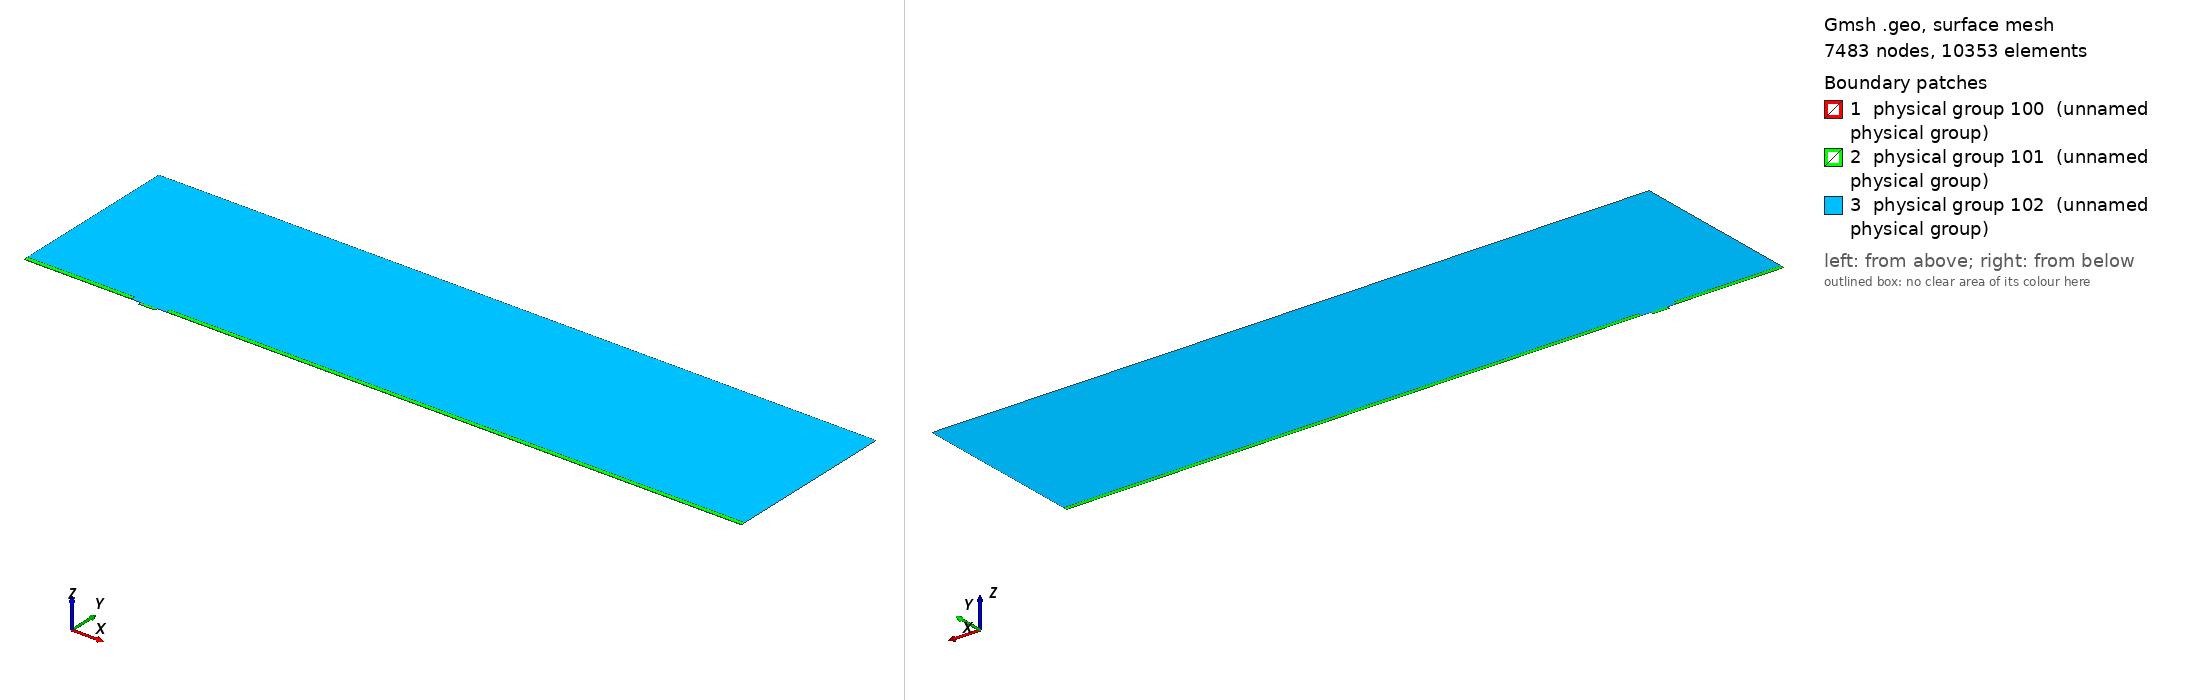

Gmsh geometry script, surface-meshed: 7483 nodes, 10353 surface elements. Boundary patches (legend numbers): 1 physical group 100 (unnamed physical group), 2 physical group 101 (unnamed physical group), 3 physical group 102 (unnamed physical group). Left view from above one corner, right view from below the opposite corner. Legend entries are the model's physical surfaces. The drawing asked Gmsh for element sizes between 1% and 20% of the model's largest extent; the script's own settings can give other sizes.

=== mesh.geo (drawn) ===
// Macro parameters
deltaStar = 1;
D = 2.5 * deltaStar; // depth of the gap 
W = 14 * deltaStar; // width of the gap
r = 8; // length of non-constant quads upstream and downstream of the gap
s = 8; // length of non-constant quads left and right inside the gap
BL = 0.25 * deltaStar; // height of the second layer of quad elements
BL_upper = 3.5 * deltaStar; // height of the third layer of quad elements
x0 = 100 * deltaStar; // x distance from inflow to gap
lengthOutflow = 500 * deltaStar; // length after the gap
x3 = W + lengthOutflow; // last point of the domain
height = 150 * deltaStar; // height of the triangular region
triagHeightRegion_inflow = height - BL - BL_upper; // height of the triangular region

// Micro parameters
dx = 0.05; // dx of square elements near the leading and trailing edge of the gap (most resolution-demanding points in the domain)
size_triag_v_top = 24; // size of the elements in the upper triangular region

// All the value below are between 0 and 1. =1  means the elements are all equal in size. Avoid using values very close to 1, because we dividing by log(p) in the formula.
dy_in_v_right = 1.5; // heighest quad in the upper layer of quads, in the right part of the gap
dy_in_v_left = 1.75; // heighest quad in the upper layer of quads, in the left part of the gap
//p_in_v_right = (W / 2 - dy_in_v_right) / (W / 2 - dx); // densitiy concentration of elements inside the gap, vertically, near the right wall.
//p_in_v_left = (W / 2 - dy_in_v_left) / (W / 2 - dx); // densitiy concentration of elements inside the gap, vertically, near the left wall.
// fit (check the file scripts/fit_gmsh.py for more details)
p_in_v_left = 1.04645449 - 0.72589797/(W - 5.47760158)^0.49073995; // densitiy concentration of elements inside the gap, vertically, near the left wall.
p_in_v_right = 1.01007546 - 1.01562315/(W - 1.82092136)^0.74948754; // densitiy concentration of elements inside the gap, vertically, near the right wall.
p_in_h = 0.9; // densitiy concentration of elements inside the gap, horizontally. 

p_out_h = 0.7; // densitiy concentration of elements outside the gap, horizontally.
p_out_h_upper = 0.7; // densitiy concentration of elements outside the gap, horizontally on the upper layer of quads
p_out_v_inflow_dense = 0.8; // densitiy concentration of elements outside the gap, vertically, near the inflow and the gap
p_out_v_inflow_sparse = 0.99; // densitiy concentration of elements outside the gap, vertically, near the inflow and far from the gap
p_out_v_outflow_dense = 0.9; // densitiy concentration of elements outside the gap, vertically, near the outflow and the gap
p_out_v_outflow_sparse = 0.995; // densitiy concentration of elements outside the gap, vertically, near the outflow and far from the gap
p_triag_h_inflow = 0.9; // densitiy concentration of elements in the triangular region of the domain, horizontally.
p_triag_h_outflow = p_triag_h_inflow; // densitiy concentration of elements in the triangular region of the domain, horizontally.

enlarge_triag_inflow = 1.1; // heigher the value, larger the elements in the triangular region near the inflow
enlarge_triag_outflow = 1.1; // heigher the value, larger the elements in the triangular region near the outflow

// Automated parameters 
a_in_v_right = dx / (W / 2);
a_in_v_left = dx / (W / 2);
a_in_h = dx / (D / 2);
a_out_h = dx / BL;
a_out_v_inflow_dense = dx / r;
a_out_v_outflow_dense = dx / r;

// for the derivation of the formula, see file 20250123_gmshFormula.md in the docs folder
N_in_v_right = Ceil( Log (a_in_v_right / (1 - p_in_v_right + a_in_v_right * p_in_v_right)) / Log(p_in_v_right) );
N_in_v_left = Ceil( Log (a_in_v_left / (1 - p_in_v_left + a_in_v_left * p_in_v_left)) / Log(p_in_v_left) );
N_in_h = Ceil( Log (a_in_h / (1 - p_in_h + a_in_h * p_in_h)) / Log(p_in_h) );
N_out_h = Ceil( Log (a_out_h / (1 - p_out_h + a_out_h * p_out_h)) / Log(p_out_h) ) + 1; // + 1 is to correct the fact that the distance is too small to properly approximate the dx length
N_out_v_inflow_dense = Ceil( Log (a_out_v_inflow_dense / (1 - p_out_v_inflow_dense + a_out_v_inflow_dense * p_out_v_inflow_dense)) / Log(p_out_v_inflow_dense) );
N_out_v_outflow_dense = Ceil( Log (a_out_v_outflow_dense / (1 - p_out_v_outflow_dense + a_out_v_outflow_dense * p_out_v_outflow_dense)) / Log(p_out_v_outflow_dense) );

p_for_a_out_v_inflow_sparse_computation = p_out_v_inflow_dense;
p_for_a_out_v_outflow_sparse_computation = (p_out_v_outflow_dense + p_out_v_outflow_dense) / 2;
a_out_v_inflow_sparse = r / (x0 - r) * (1 - p_for_a_out_v_inflow_sparse_computation) / (1 - p_for_a_out_v_inflow_sparse_computation^(N_out_v_inflow_dense + 1));
a_out_v_outflow_sparse = r / (lengthOutflow - r) * (1 - p_for_a_out_v_outflow_sparse_computation) / (1 - p_for_a_out_v_outflow_sparse_computation^(N_out_v_outflow_dense + 1));

N_out_v_inflow_sparse = Ceil( Log(a_out_v_inflow_sparse / (1 - p_out_v_inflow_sparse + a_out_v_inflow_sparse * p_out_v_inflow_sparse)) / Log(p_out_v_inflow_sparse) );
N_out_v_outflow_sparse = Ceil( Log(a_out_v_outflow_sparse / (1 - p_out_v_outflow_sparse + a_out_v_outflow_sparse * p_out_v_outflow_sparse)) / Log(p_out_v_outflow_sparse) );


// second layer of quads
a_out_h_upper = (BL) / (BL_upper) * (1 - p_out_h) / (1 - p_out_h^(N_out_h + 1));
N_out_h_upper = Ceil( Log(a_out_h_upper / (1 - p_out_h_upper + a_out_h_upper * p_out_h_upper)) / Log(p_out_h_upper) );

// ---------------------------
// for triangular region
// ---------------------------
a_triag_h_inflow = (BL_upper) / (triagHeightRegion_inflow) * (1 - p_out_h_upper) / (1 - p_out_h_upper^(N_out_h_upper + 1));
a_triag_h_outflow = a_triag_h_inflow;
N_triag_v_top = Ceil( (x3 + x0) / size_triag_v_top ); // we assume p_triag_v = 1, otherwise the formula is different
N_triag_h_inflow = Ceil( Log(a_triag_h_inflow / (1 - p_triag_h_inflow + a_triag_h_inflow * p_triag_h_inflow)) / Log(p_triag_h_inflow) );
N_triag_h_outflow = Ceil( Log(a_triag_h_outflow / (1 - p_triag_h_outflow + a_triag_h_outflow * p_triag_h_outflow)) / Log(p_triag_h_outflow) );
N_triag_h_inflow = Ceil( N_triag_h_inflow / enlarge_triag_inflow );
N_triag_h_outflow = Ceil( N_triag_h_outflow / enlarge_triag_outflow );

Point(1) = {-x0, 0, 0};
Point(2) = {0,0,0};
Point(3) = {0,-D,0};
Point(4) = {W,-D,0};
Point(5) = {W,0,0};
Point(6) = {x3,0,0};
Point(8) = {x3,height,0};
Point(7) = {x3,BL,0};
Point(9) = {-x0,height,0};
Point(10) = {-x0,BL,0};
Point(11) = {0,BL,0};
Point(12) = {W,BL,0};
Point(13) = {W/2,0,0};
Point(14) = {W/2,BL,0};
Point(15) = {0,-D/2,0};
Point(16) = {W/2,-D,0};
Point(17) = {W,-D/2,0};
Point(18) = {-r,0,0};
Point(19) = {-r,BL,0};
Point(20) = {W + r,0,0};
Point(21) = {W + r,BL,0};
Point(22) = {-x0,BL+BL_upper,0};
Point(23) = {-r,BL+BL_upper,0};
Point(24) = {W + r,BL+BL_upper,0};
Point(25) = {x3,BL+BL_upper,0};

Line(1) = {1,18};
Line(2) = {2,15};
Line(3) = {3,16};
Line(4) = {4,17};
Line(5) = {5,20};
Line(6) = {6,7};
Line(7) = {7,25};
Line(8) = {8,9};
Line(9) = {9,22};
Line(10) = {10,19};
Line(11) = {10,1};
Line(12) = {11,14};
Line(13) = {12,21};
Line(14) = {2,13};
Line(15) = {15,3};
Line(16) = {16,4};
Line(17) = {17,5};
Line(18) = {13,5};
Line(19) = {14,12};
Line(20) = {18,2};
Line(21) = {20,6};
Line(22) = {21,7};
Line(23) = {19,11};
Line(24) = {22,10};
Line(25) = {25,8};
Line(26) = {25,24};
Line(27) = {22,23};
Line(28) = {23,19};
Line(29) = {24,21};

// outer quads
Curve Loop(1) = {5, 21, 6, -22, -13, -19, -12, -23, -10, 11, 1, 20, 14, 18};
Plane Surface(1) = {1};

// inside gap
Curve Loop(2) = {2, 15, 3, 16, 4, 17, -18, -14};
Plane Surface(2) = {2};

// triangular region
Curve Loop(3) = {23, 12, 19, 13, -29, -26, 25, 8, 9, 27, 28};
Plane Surface(3) = {3};

// 3rd layer of quads
Curve Loop(4) = {-24, 27, 28,-10};
Curve Loop(5) = {-29, -26, -7, -22};

Plane Surface(4) = {4};
Plane Surface(5) = {5};


// This defines the surfaces that will be meshed with quad elements
Transfinite Surface {1} = {1, 6, 7, 10};
Transfinite Surface {2} = {3, 4, 5, 2}; // number '2' must match the number '2' of plane surface
Transfinite Surface {4} = {19, 23, 22, 10};
Transfinite Surface {5} = {7, 25, 24, 21};

Transfinite Curve {18, 16, 19} = N_in_v_right Using Progression p_in_v_right;
Transfinite Curve {-14, -3, -12} = N_in_v_left Using Progression p_in_v_left;

Transfinite Curve {-2, 15, 17, -4} = N_in_h Using Progression p_in_h;


Transfinite Curve {11, -6} = N_out_h Using Progression p_out_h;
Transfinite Curve {24, 28, 29, -7} = N_out_h_upper Using Progression p_out_h_upper;
Transfinite Curve {10, 1, 27} = N_out_v_inflow_sparse Using Progression p_out_v_inflow_sparse;
Transfinite Curve {20, 23} = N_out_v_inflow_dense Using Progression p_out_v_inflow_dense;
Transfinite Curve {-21, -22, 26} = N_out_v_outflow_sparse Using Progression p_out_v_outflow_sparse;
Transfinite Curve {-5, -13} = N_out_v_outflow_dense Using Progression p_out_v_outflow_dense;

Recombine Surface {1, 2, 4, 5};

// for triangluar region
Transfinite Curve {8} = N_triag_v_top Using Progression 1;
Transfinite Curve {-25} = N_triag_h_outflow Using Progression p_triag_h_outflow;
Transfinite Curve {9} = N_triag_h_inflow Using Progression p_triag_h_inflow;


// defining boundary
Physical Curve(1) = {9,24,11}; // inlet
Physical Curve(2) = {7,25,6}; // outlet
Physical Curve(3) = {8}; // top
Physical Curve(4) = {1, 20, 2, 15, 3, 16, 4, 17, 5, 21}; // wall


Physical Surface(100) = {1};
Physical Surface(101) = {2, 4, 5};
Physical Surface(102) = {3};
